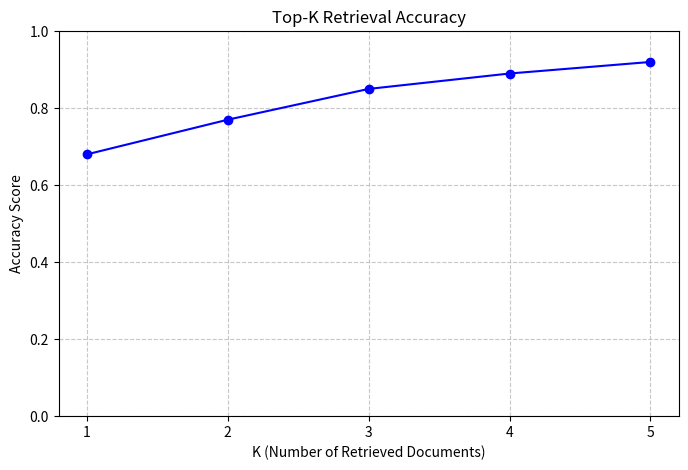
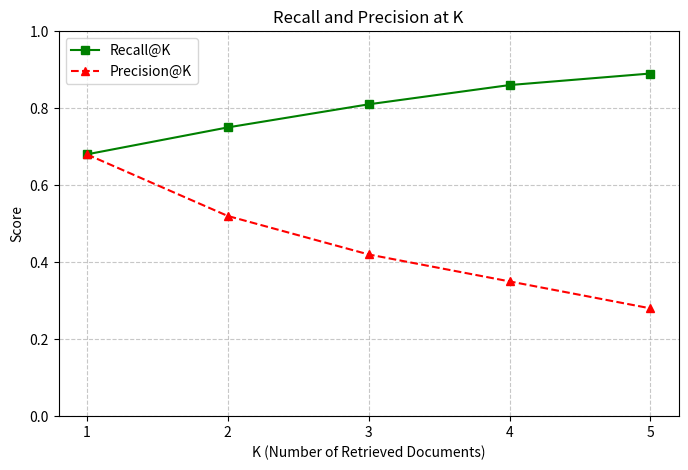
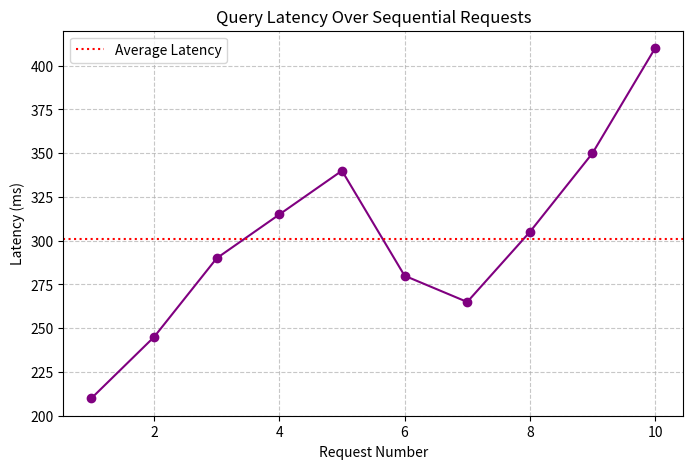
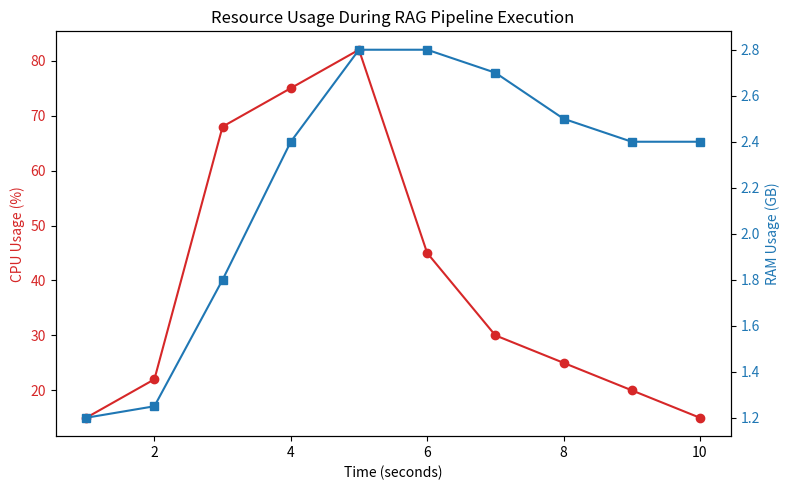
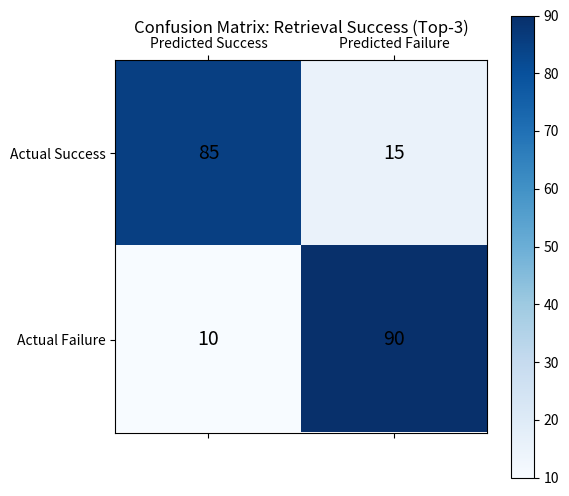

The script that saved these images, in order:
import matplotlib.pyplot as plt
import numpy as np
import os

# Create output directory
output_dir = "visualizations"
if not os.path.exists(output_dir):
    os.makedirs(output_dir)

# Data for simulation
k_values = [1, 2, 3, 4, 5]
accuracy_data = [0.68, 0.77, 0.85, 0.89, 0.92]
recall_data = [0.68, 0.75, 0.81, 0.86, 0.89]
precision_data = [0.68, 0.52, 0.42, 0.35, 0.28]
latency_data = [210, 245, 290, 315, 340, 280, 265, 305, 350, 410] # Simulated in ms
cpu_usage = [15, 22, 68, 75, 82, 45, 30, 25, 20, 15] # Simulated % over 10 seconds
ram_usage = [1.2, 1.25, 1.8, 2.4, 2.8, 2.8, 2.7, 2.5, 2.4, 2.4] # Simulated GB over 10 seconds

def plot_accuracy_curve():
    plt.figure(figsize=(8, 5))
    plt.plot(k_values, accuracy_data, marker='o', linestyle='-', color='blue')
    plt.title('Top-K Retrieval Accuracy')
    plt.xlabel('K (Number of Retrieved Documents)')
    plt.ylabel('Accuracy Score')
    plt.grid(True, linestyle='--', alpha=0.7)
    plt.xticks(k_values)
    plt.ylim(0, 1.0)
    plt.savefig(f"{output_dir}/retrieval_accuracy.png", dpi=300)
    plt.close()

def plot_recall_precision():
    plt.figure(figsize=(8, 5))
    plt.plot(k_values, recall_data, marker='s', linestyle='-', color='green', label='Recall@K')
    plt.plot(k_values, precision_data, marker='^', linestyle='--', color='red', label='Precision@K')
    plt.title('Recall and Precision at K')
    plt.xlabel('K (Number of Retrieved Documents)')
    plt.ylabel('Score')
    plt.legend()
    plt.grid(True, linestyle='--', alpha=0.7)
    plt.xticks(k_values)
    plt.ylim(0, 1.0)
    plt.savefig(f"{output_dir}/recall_precision.png", dpi=300)
    plt.close()

def plot_query_latency():
    plt.figure(figsize=(8, 5))
    plt.plot(range(1, 11), latency_data, marker='o', color='purple')
    plt.title('Query Latency Over Sequential Requests')
    plt.xlabel('Request Number')
    plt.ylabel('Latency (ms)')
    plt.grid(True, linestyle='--', alpha=0.7)
    plt.axhline(y=np.mean(latency_data), color='r', linestyle=':', label='Average Latency')
    plt.legend()
    plt.savefig(f"{output_dir}/query_latency.png", dpi=300)
    plt.close()

def plot_resource_usage():
    fig, ax1 = plt.subplots(figsize=(8, 5))
    
    color = 'tab:red'
    ax1.set_xlabel('Time (seconds)')
    ax1.set_ylabel('CPU Usage (%)', color=color)
    ax1.plot(range(1, 11), cpu_usage, color=color, marker='o')
    ax1.tick_params(axis='y', labelcolor=color)
    
    ax2 = ax1.twinx()  
    color = 'tab:blue'
    ax2.set_ylabel('RAM Usage (GB)', color=color)  
    ax2.plot(range(1, 11), ram_usage, color=color, marker='s')
    ax2.tick_params(axis='y', labelcolor=color)
    
    plt.title('Resource Usage During RAG Pipeline Execution')
    fig.tight_layout()  
    plt.savefig(f"{output_dir}/resource_usage.png", dpi=300)
    plt.close()

def plot_confusion_matrix():
    # Simulated binary retrieval success vs failure
    # Actual Positive: Relevant Doc Exists
    # Predicted Positive: Relevant Doc Found in Top-3
    confusion_matrix = np.array([[85, 15],  # True Positives, False Negatives
                                 [10, 90]]) # False Positives, True Negatives
    
    fig, ax = plt.subplots(figsize=(6, 6))
    cax = ax.matshow(confusion_matrix, cmap='Blues')
    plt.colorbar(cax)
    
    for (i, j), z in np.ndenumerate(confusion_matrix):
        ax.text(j, i, f'{z}', ha='center', va='center', fontsize=14)
        
    plt.title('Confusion Matrix: Retrieval Success (Top-3)', pad=20)
    plt.xticks([0, 1], ['Predicted Success', 'Predicted Failure'])
    plt.yticks([0, 1], ['Actual Success', 'Actual Failure'])
    plt.savefig(f"{output_dir}/confusion_matrix.png", dpi=300)
    plt.close()

if __name__ == "__main__":
    print("Generating visual plots in 'visualizations/' directory...")
    plot_accuracy_curve()
    plot_recall_precision()
    plot_query_latency()
    plot_resource_usage()
    plot_confusion_matrix()
    print("Done!")
